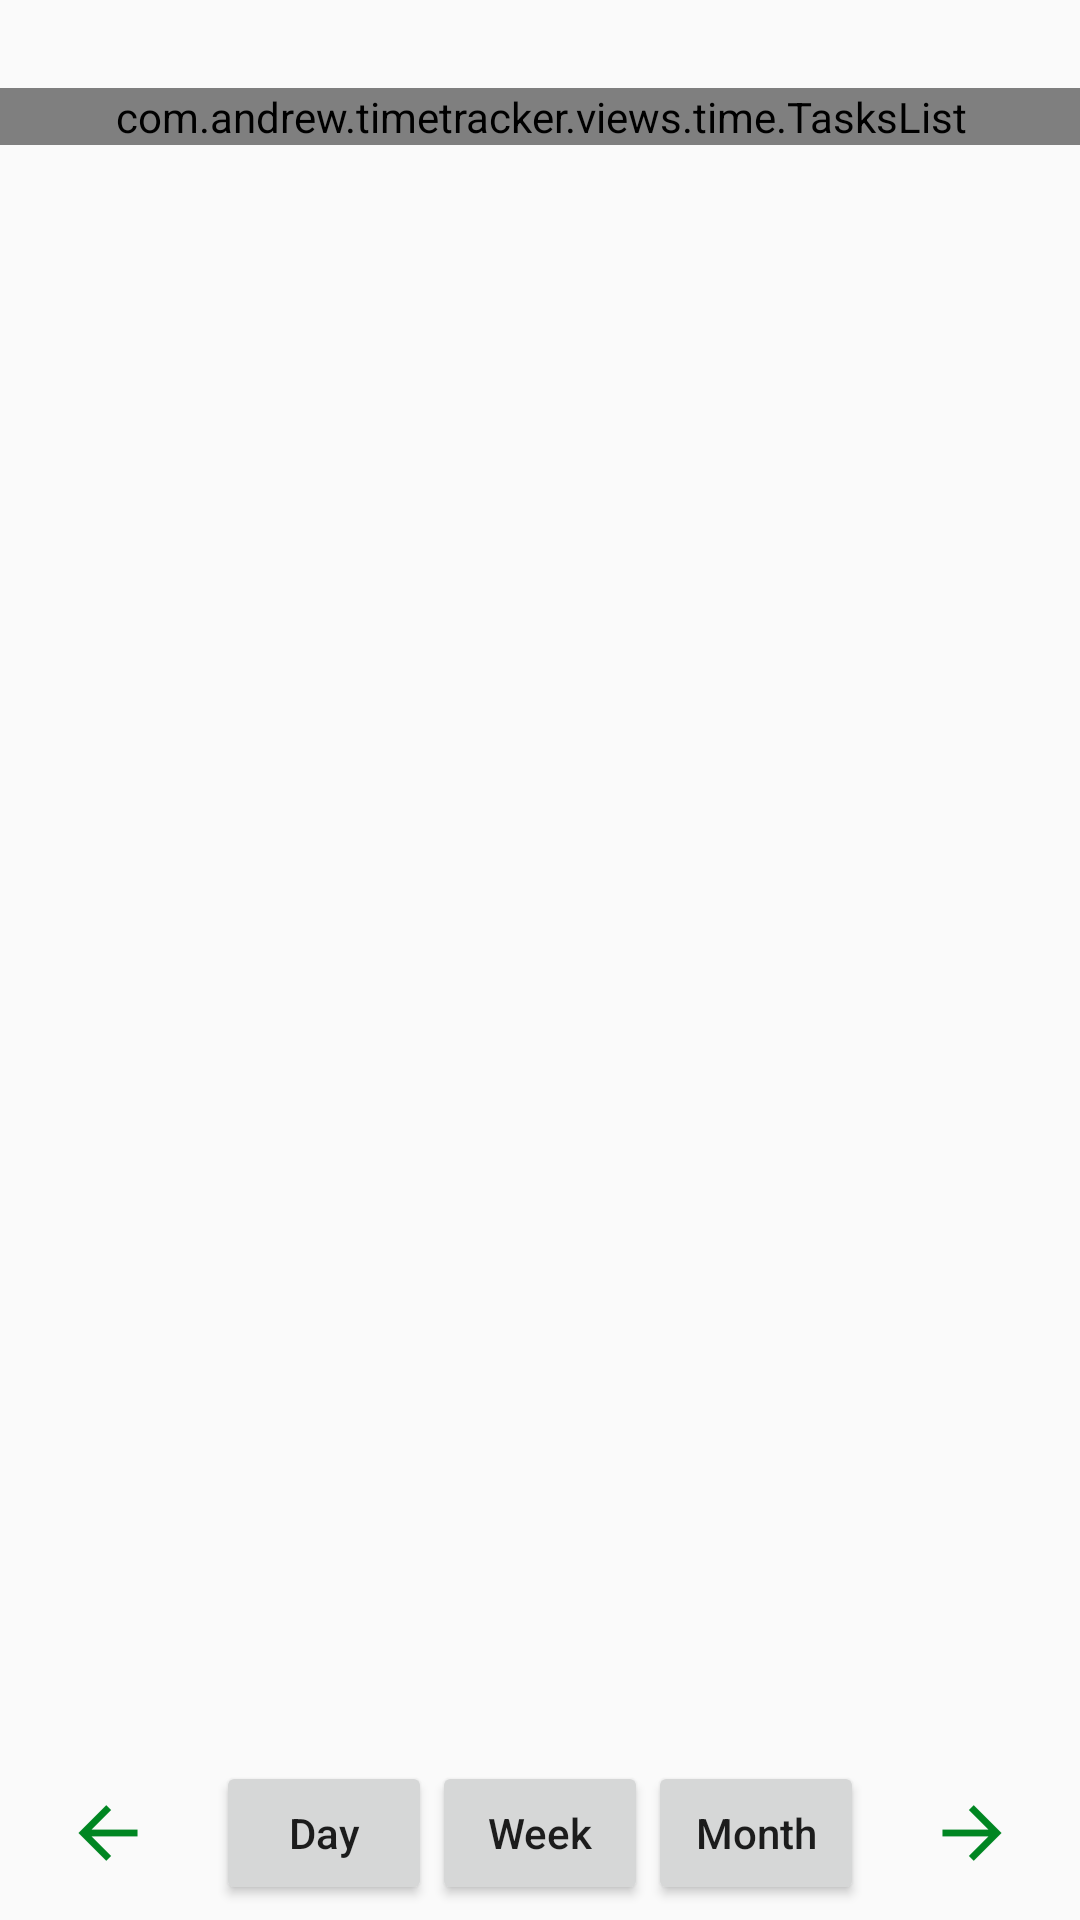

This screen was rendered from an Android layout file. Write that file and the resources it references.
<!-- AndroidManifest.xml: application theme AppTheme -->
<!-- res/layout/fragment_time.xml -->
<?xml version="1.0" encoding="utf-8"?>
<LinearLayout xmlns:android="http://schemas.android.com/apk/res/android"
              android:layout_width="match_parent"
              android:layout_height="match_parent"
              xmlns:tools="http://schemas.android.com/tools"
              android:orientation="vertical">

    <LinearLayout
        android:layout_width="match_parent"
        android:layout_height="wrap_content"
        android:layout_marginLeft="10dp">

        <TextView
            android:layout_width="wrap_content"
            android:layout_height="wrap_content"
            android:textAppearance="?android:attr/textAppearanceLarge"
            android:id="@+id/fragment_time_title"
            />

    </LinearLayout>

    <ScrollView
        android:layout_width="match_parent"
        android:layout_height="0dp"
        android:layout_weight="1"
        android:id="@+id/fragment_time_scroll_container"
        >


        <com.andrew.timetracker.views.time.TasksList
            android:id="@+id/fragment_time_tasks_list"
            android:layout_width="match_parent"
            android:layout_height="wrap_content"
            android:paddingBottom="@dimen/activity_vertical_margin"
            android:paddingLeft="@dimen/activity_horizontal_margin"
            android:paddingRight="@dimen/activity_horizontal_margin"
            android:paddingTop="@dimen/activity_vertical_margin"
            />

    </ScrollView>

    <LinearLayout
        android:layout_width="match_parent"
        android:layout_height="wrap_content"
        android:paddingTop="5dp"
        android:paddingBottom="5dp">

        <ImageButton
            android:layout_width="wrap_content"
            android:layout_height="wrap_content"
            android:layout_gravity="center_vertical"
            android:background="@null"
            android:contentDescription="Prev"
            android:paddingLeft="20dp"
            android:paddingRight="20dp"
            tools:ignore="HardcodedText"
            android:src="@drawable/prev_button"
            android:id="@+id/fragment_time_prev_button"/>

        <Button
            android:layout_width="0dp"
            android:layout_height="wrap_content"
            android:layout_gravity="center_vertical"
            android:layout_weight="1"
            android:text="@string/fragment_time_day_button"
            android:id="@+id/fragment_time_day_button"
            />

        <Button
            android:layout_width="0dp"
            android:layout_height="wrap_content"
            android:layout_gravity="center_vertical"
            android:layout_weight="1"
            android:text="@string/fragment_time_week_button"
            android:id="@+id/fragment_time_week_button"
            />

        <Button
            android:layout_width="0dp"
            android:layout_height="wrap_content"
            android:layout_gravity="center_vertical"
            android:layout_weight="1"
            android:text="@string/fragment_time_month_button"
            android:id="@+id/fragment_time_month_button"
            />

        <ImageButton
            android:layout_width="wrap_content"
            android:layout_height="wrap_content"
            android:layout_gravity="center_vertical"
            android:background="@null"
            android:contentDescription="Prev"
            android:paddingLeft="20dp"
            android:paddingRight="20dp"
            tools:ignore="HardcodedText"
            android:src="@drawable/next_button"
            android:id="@+id/fragment_time_next_button"/>

    </LinearLayout>
</LinearLayout>
<!-- resources referenced by this layout -->
<resources>
  <!-- drawable next_button: png bitmap (drawable-xxhdpi, 342 bytes) -->
  <!-- drawable prev_button: png bitmap (drawable-xxhdpi, 325 bytes) -->
  <string name="fragment_time_day_button">Day</string>
  <string name="fragment_time_month_button">Month</string>
  <string name="fragment_time_week_button">Week</string>
  <style name="AppTheme" parent="Theme.AppCompat.Light.DarkActionBar">
  		
  		<item name="colorPrimary">@color/colorPrimary</item>
  		<item name="colorPrimaryDark">@color/colorPrimaryDark</item>
  		<item name="colorAccent">@color/colorAccent</item>
  		<item name="android:textAllCaps">false</item>
  		<item name="actionButtonStyle">@style/AppTheme.Widget.ActionButton</item>
  	</style>
  <color name="colorPrimary">#3F51B5</color>
  <color name="colorPrimaryDark">#303F9F</color>
  <color name="colorAccent">#00796b</color>
  <style name="AppTheme.Widget.ActionButton" parent="@style/Widget.AppCompat.ActionButton">
  		<item name="textAllCaps">false</item>
  	</style>
</resources>
